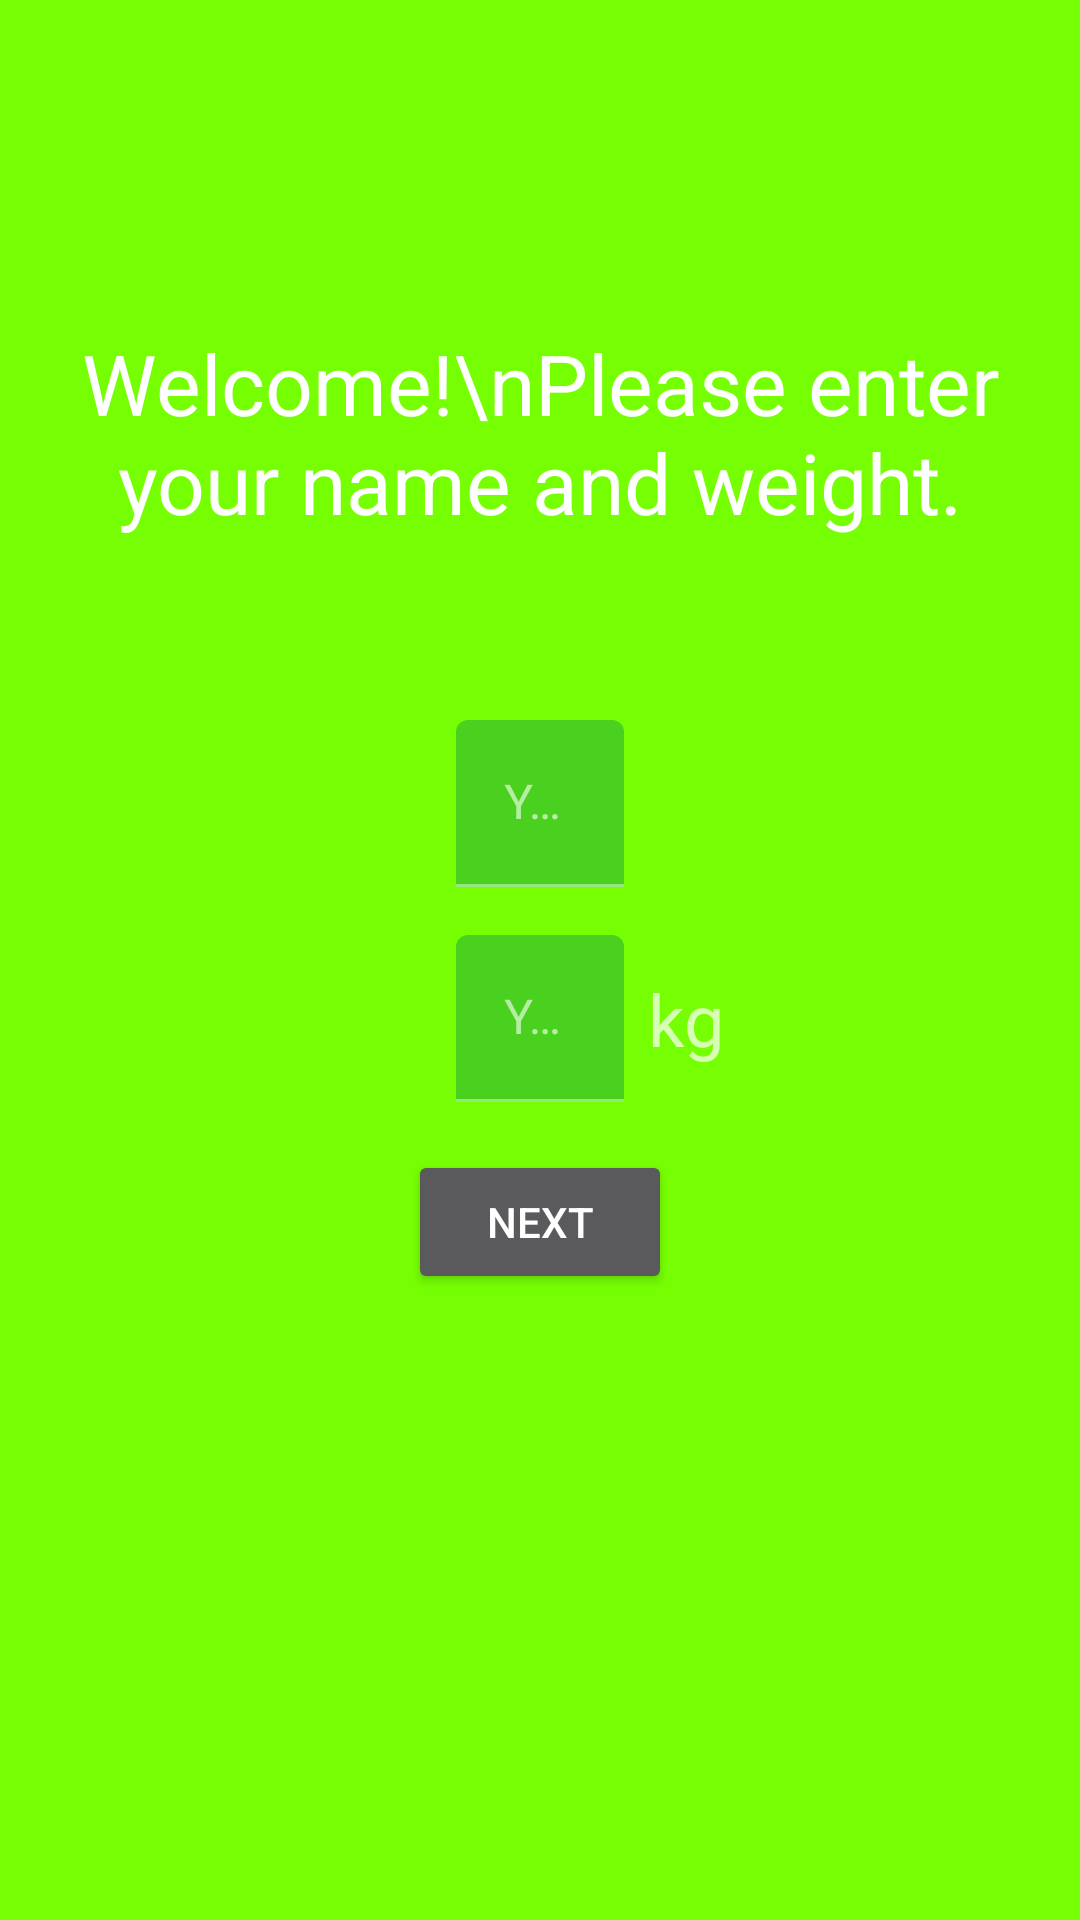

The Android layout XML behind this screen, and the referenced resources:
<!-- AndroidManifest.xml: application theme AppTheme -->
<!-- res/layout/fragment_setup.xml -->
<?xml version="1.0" encoding="utf-8"?>
<androidx.constraintlayout.widget.ConstraintLayout xmlns:android="http://schemas.android.com/apk/res/android"
    xmlns:app="http://schemas.android.com/apk/res-auto"
    xmlns:tools="http://schemas.android.com/tools"
    android:layout_width="match_parent"
    android:layout_height="match_parent">

    <TextView
        android:id="@+id/tvWelcome"
        style="@style/TextViewStyle"
        android:layout_width="wrap_content"
        android:layout_height="wrap_content"
        android:layout_marginTop="48dp"
        android:text="Welcome!\nPlease enter your name and weight."
        android:textAlignment="center"
        android:textSize="28sp"
        app:layout_constraintBottom_toTopOf="@+id/tilName"
        app:layout_constraintLeft_toLeftOf="parent"
        app:layout_constraintRight_toRightOf="parent"
        app:layout_constraintTop_toTopOf="parent" />

    <com.google.android.material.textfield.TextInputLayout
        android:id="@+id/tilName"
        android:layout_width="wrap_content"
        android:layout_height="wrap_content"
        android:layout_marginTop="16dp"
        app:layout_constraintEnd_toEndOf="parent"
        app:layout_constraintHorizontal_bias="0.5"
        app:layout_constraintStart_toStartOf="parent"
        app:layout_constraintTop_toTopOf="@+id/guideline4">

        <com.google.android.material.textfield.TextInputEditText
            android:id="@+id/etName"
            android:layout_width="match_parent"
            android:layout_height="wrap_content"
            android:ems="10"
            android:hint="Your Name"
            android:inputType="textPersonName" />

    </com.google.android.material.textfield.TextInputLayout>

    <com.google.android.material.textfield.TextInputLayout
        android:id="@+id/tilWeight"
        android:layout_width="wrap_content"
        android:layout_height="wrap_content"
        android:layout_marginTop="16dp"
        app:layout_constraintStart_toStartOf="@+id/tilName"
        app:layout_constraintTop_toBottomOf="@+id/tilName">

        <com.google.android.material.textfield.TextInputEditText
            android:id="@+id/etWeight"
            android:layout_width="wrap_content"
            android:layout_height="wrap_content"
            android:ems="10"
            android:hint="Your Weight"
            android:inputType="numberDecimal" />

    </com.google.android.material.textfield.TextInputLayout>

    <TextView
        android:id="@+id/tvWeight"
        android:layout_width="wrap_content"
        android:layout_height="wrap_content"
        android:layout_marginStart="8dp"
        android:text="kg"
        android:textSize="24sp"
        app:layout_constraintBottom_toBottomOf="@+id/tilWeight"
        app:layout_constraintLeft_toRightOf="@id/tilWeight"
        app:layout_constraintTop_toTopOf="@+id/tilWeight" />

    <Button
        android:id="@+id/btNext"
        android:layout_width="wrap_content"
        android:layout_height="wrap_content"
        android:layout_marginTop="16dp"
        android:text="Next"
        app:layout_constraintEnd_toEndOf="@+id/tilWeight"
        app:layout_constraintStart_toStartOf="@+id/tilWeight"
        app:layout_constraintTop_toBottomOf="@+id/tilWeight" />

    <androidx.constraintlayout.widget.Guideline
        android:id="@+id/guideline4"
        android:layout_width="wrap_content"
        android:layout_height="wrap_content"
        android:orientation="horizontal"
        app:layout_constraintBottom_toBottomOf="parent"
        app:layout_constraintGuide_percent="0.35"
        app:layout_constraintTop_toTopOf="parent" />


</androidx.constraintlayout.widget.ConstraintLayout>
<!-- resources referenced by this layout -->
<resources>
  <style name="TextViewStyle" parent="Widget.MaterialComponents.TextView">
          <item name="android:textColor">@android:color/white</item>
      </style>
  <style name="AppTheme" parent="Theme.MaterialComponents.NoActionBar">
  
  
          
          <item name="colorPrimary">@color/primary</item>
          <item name="colorSecondary">@color/secondary</item>
          <item name="android:colorBackground">@color/background</item>
          <item name="colorError">@color/errorColor</item>
  
          
          <item name="colorPrimaryVariant">@android:color/white</item>
          <item name="colorSecondaryVariant">@color/secondaryVariant</item>
          
          <item name="colorSurface">@color/primary</item>
          <item name="colorOnPrimary">@android:color/white</item>
          <item name="colorOnSecondary">@android:color/white</item>
          <item name="colorOnBackground">@android:color/black</item>
          <item name="colorOnError">@android:color/white</item>
          <item name="colorOnSurface">@android:color/white</item>
          <item name="scrimBackground">@color/mtrl_scrim_color</item>
          <item name="textAppearanceHeadline1">@style/TextAppearance.MaterialComponents.Headline1
          </item>
          <item name="textAppearanceHeadline2">@style/TextAppearance.MaterialComponents.Headline2
          </item>
          <item name="textAppearanceHeadline3">@style/TextAppearance.MaterialComponents.Headline3
          </item>
          <item name="textAppearanceHeadline4">@style/TextAppearance.MaterialComponents.Headline4
          </item>
          <item name="textAppearanceHeadline5">@style/TextAppearance.MaterialComponents.Headline5
          </item>
          <item name="textAppearanceHeadline6">@style/TextAppearance.MaterialComponents.Headline6
          </item>
          <item name="textAppearanceSubtitle1">@style/TextAppearance.MaterialComponents.Subtitle1
          </item>
          <item name="textAppearanceSubtitle2">@style/TextAppearance.MaterialComponents.Subtitle2
          </item>
          <item name="textAppearanceBody1">@style/TextAppearance.MaterialComponents.Body1</item>
          <item name="textAppearanceBody2">@style/TextAppearance.MaterialComponents.Body2</item>
          <item name="textAppearanceCaption">@style/TextAppearance.MaterialComponents.Caption</item>
          <item name="textAppearanceButton">@style/TextAppearance.MaterialComponents.Button</item>
          <item name="textAppearanceOverline">@style/TextAppearance.MaterialComponents.Overline</item>
  
          <item name="alertDialogTheme">@style/AlertDialogTheme</item>
      </style>
  <color name="primary">#32cb00</color>
  <color name="secondary">#32cb00</color>
  <color name="background">#76ff03</color>
  <color name="errorColor">#D50000</color>
  <color name="secondaryVariant">#00b248</color>
  <style name="AlertDialogTheme" parent="ThemeOverlay.MaterialComponents.Dialog.Alert">
          <item name="buttonBarPositiveButtonStyle">@style/PositiveButtonStyle</item>
          <item name="buttonBarNegativeButtonStyle">@style/NegativeButtonStyle</item>
      </style>
  <style name="PositiveButtonStyle" parent="Widget.MaterialComponents.Button.TextButton.Dialog">
          <item name="android:textColor">@color/colorAccent</item>
      </style>
  <style name="NegativeButtonStyle" parent="Widget.MaterialComponents.Button.TextButton.Dialog">
          <item name="android:textColor">@color/colorAccent</item>
      </style>
  <color name="colorAccent">#FFE600</color>
</resources>
